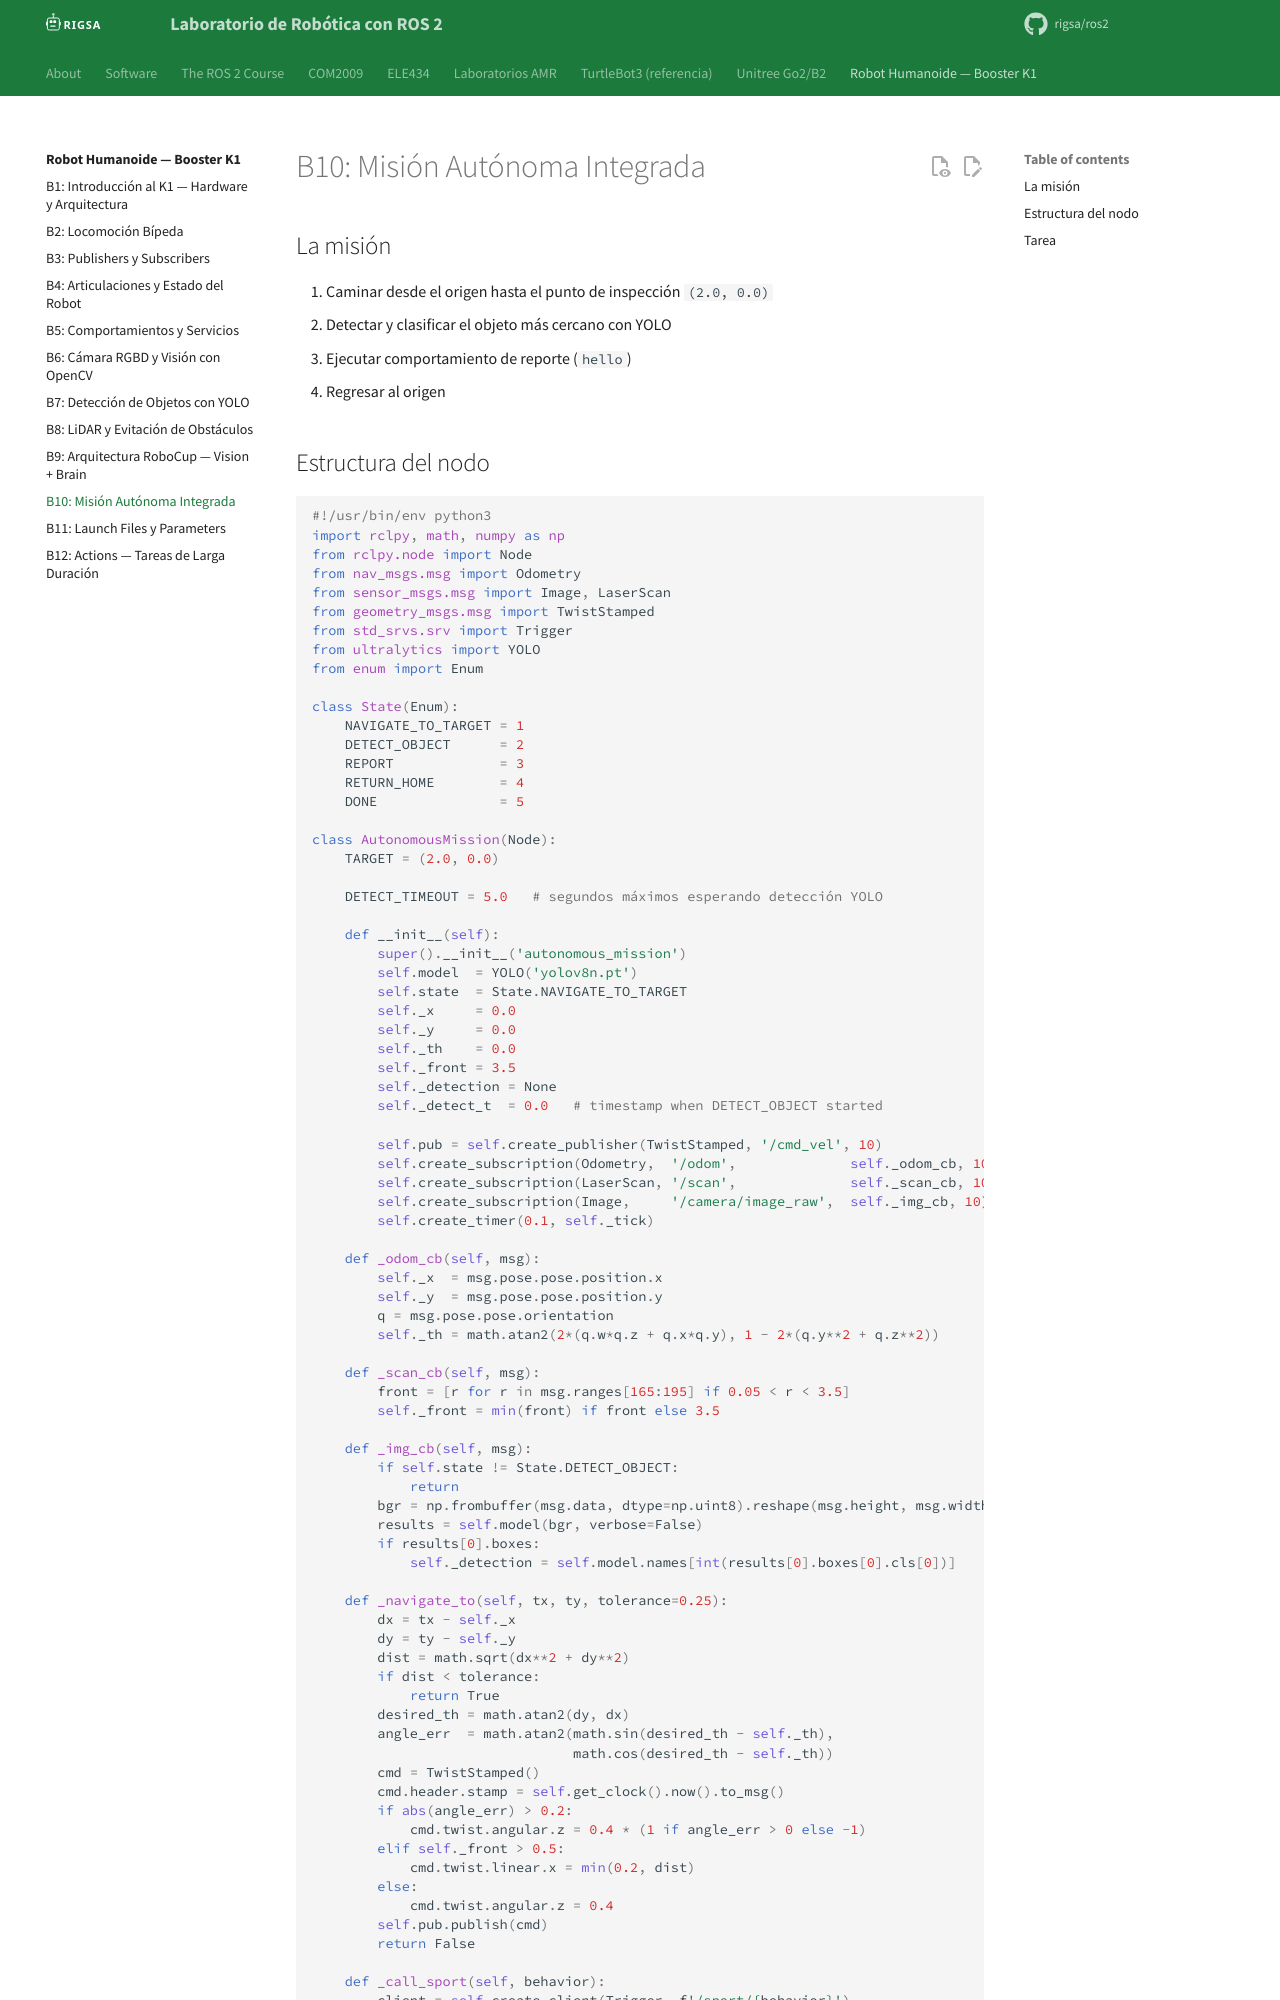

repository: rigsa/ros2 · page: booster/b10-mision/index.html · generator: mkdocs

---
title: "B10: Misión Autónoma Integrada"
description: "Capstone: integra B2–B9 en una misión completa — caminar, detectar, reportar, regresar."
---

# B10: Misión Autónoma Integrada

## La misión

1. Caminar desde el origen hasta el punto de inspección `(2.0, 0.0)`
2. Detectar y clasificar el objeto más cercano con YOLO
3. Ejecutar comportamiento de reporte (`hello`)
4. Regresar al origen
